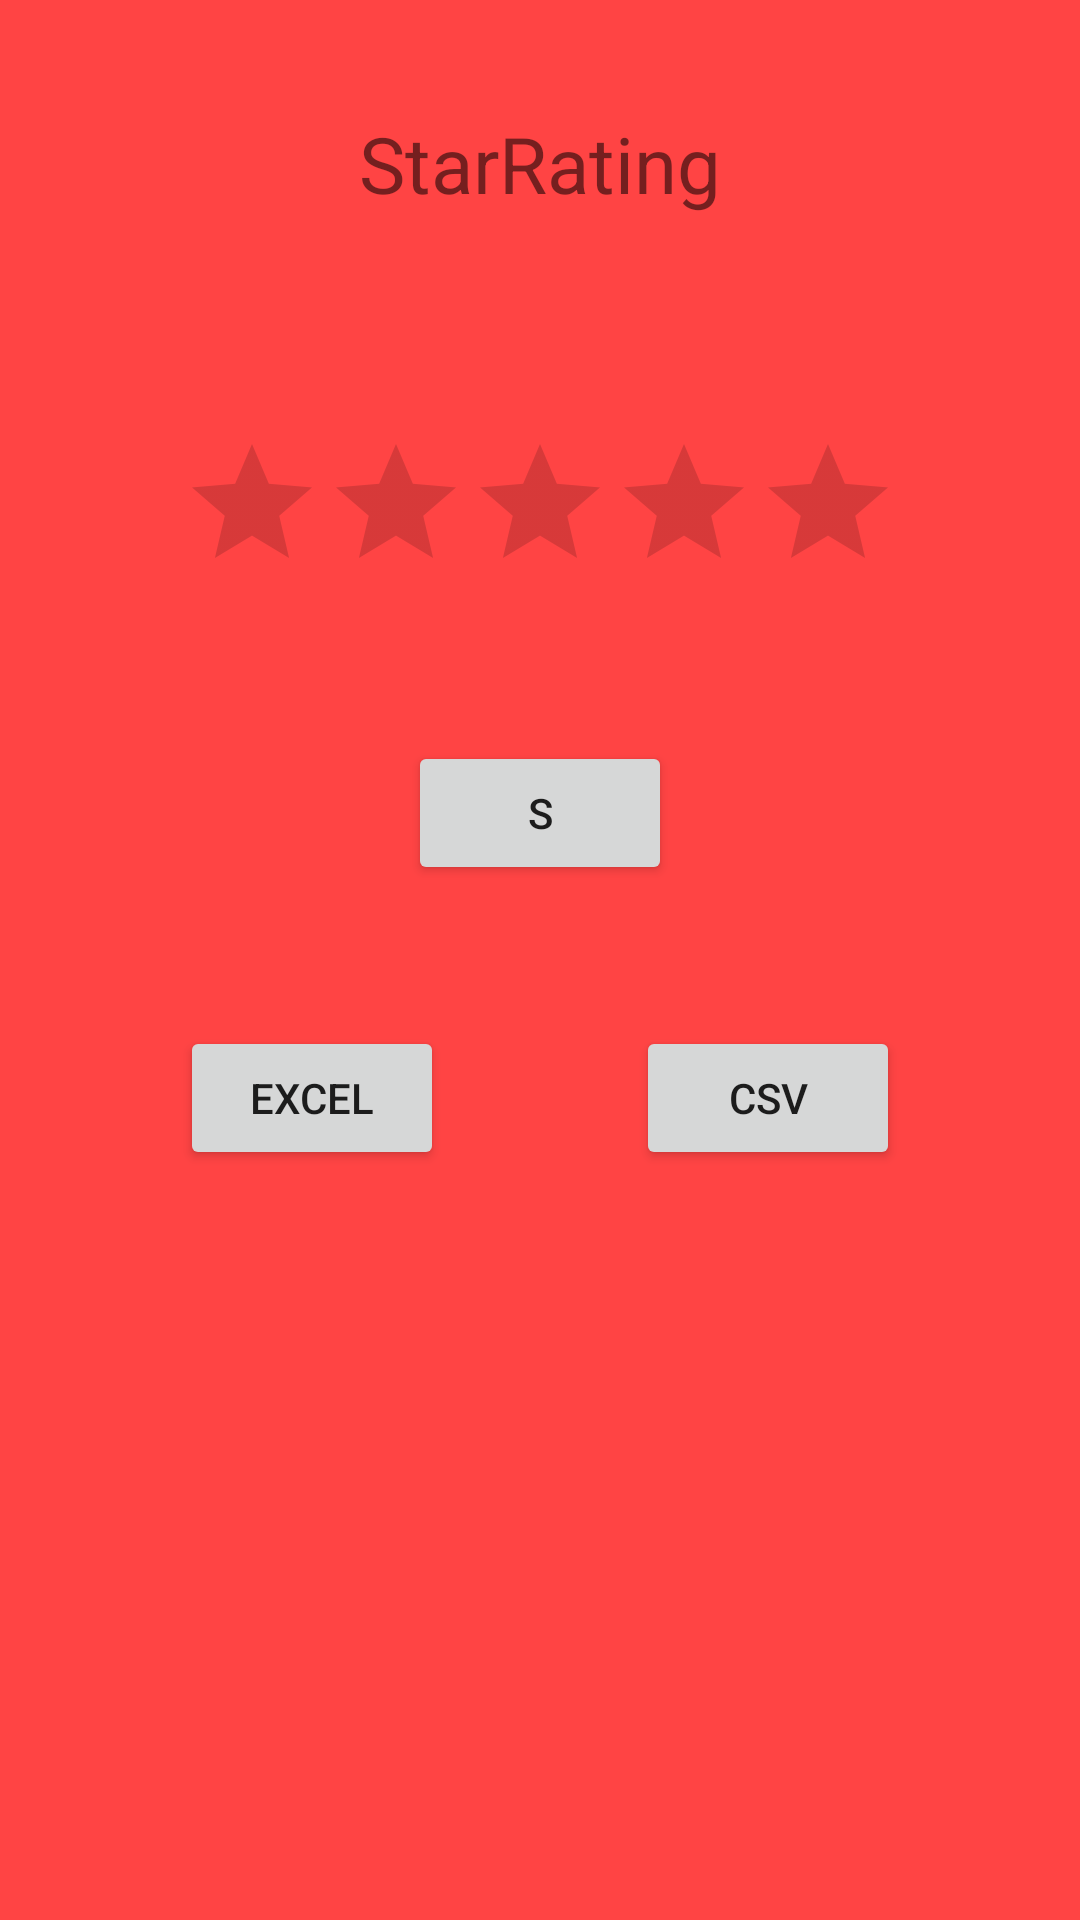

Android layout source for this screen:
<!-- AndroidManifest.xml: application theme Theme.ServeyAPP -->
<!-- res/layout/third_frag.xml -->
<?xml version="1.0" encoding="utf-8"?>
<RelativeLayout xmlns:android="http://schemas.android.com/apk/res/android"
    android:layout_width="match_parent"
    android:layout_height="match_parent"
    android:background="@android:color/holo_red_light" >

    <TextView
        android:id="@+id/tvFragThird"
        android:layout_width="wrap_content"
        android:layout_height="wrap_content"
        android:layout_alignParentTop="true"
        android:layout_centerHorizontal="true"
        android:layout_marginTop="37dp"
        android:text="StarRating"
        android:textSize="26dp" />

    <RatingBar
        android:id="@+id/ratingBar1"
        android:layout_width="wrap_content"
        android:layout_height="wrap_content"
        android:layout_below="@+id/tvFragThird"
        android:layout_centerHorizontal="true"
        android:layout_marginTop="72dp" />

    <Button
        android:id="@+id/submit"
        android:layout_width="wrap_content"
        android:layout_height="wrap_content"
        android:layout_below="@+id/ratingBar1"
        android:layout_centerHorizontal="true"
        android:layout_marginTop="46dp"
        android:text="S" />

    <Button
        android:id="@+id/exportexcel"
        android:layout_width="wrap_content"
        android:layout_height="wrap_content"
        android:layout_alignLeft="@+id/ratingBar1"
        android:layout_below="@+id/submit"
        android:layout_marginTop="47dp"
        android:text="Excel" />

    <Button
        android:id="@+id/exportcsv"
        android:layout_width="wrap_content"
        android:layout_height="wrap_content"
        android:layout_alignBaseline="@+id/exportexcel"
        android:layout_alignBottom="@+id/exportexcel"
        android:layout_alignRight="@+id/ratingBar1"
        android:text="CSV" />

    <TextView
        android:id="@+id/txtRatingValue"
        android:layout_width="wrap_content"
        android:layout_height="wrap_content"
        android:layout_above="@+id/exportcsv"
        android:layout_centerHorizontal="true"
        android:text="" />

</RelativeLayout>
<!-- resources referenced by this layout -->
<resources>
  <style name="Theme.ServeyAPP" parent="Theme.MaterialComponents.DayNight.DarkActionBar">
          
          <item name="colorPrimary">@color/purple_500</item>
          <item name="colorPrimaryVariant">@color/purple_700</item>
          <item name="colorOnPrimary">@color/white</item>
          
          <item name="colorSecondary">@color/teal_200</item>
          <item name="colorSecondaryVariant">@color/teal_700</item>
          <item name="colorOnSecondary">@color/black</item>
          
          <item name="android:statusBarColor" tools:targetApi="l">?attr/colorPrimaryVariant</item>
          
      </style>
  <color name="purple_500">#FF6200EE</color>
  <color name="purple_700">#FF3700B3</color>
  <color name="white">#FFFFFF</color>
  <color name="teal_200">#FF03DAC5</color>
  <color name="teal_700">#FF018786</color>
  <color name="black">#000000</color>
</resources>
